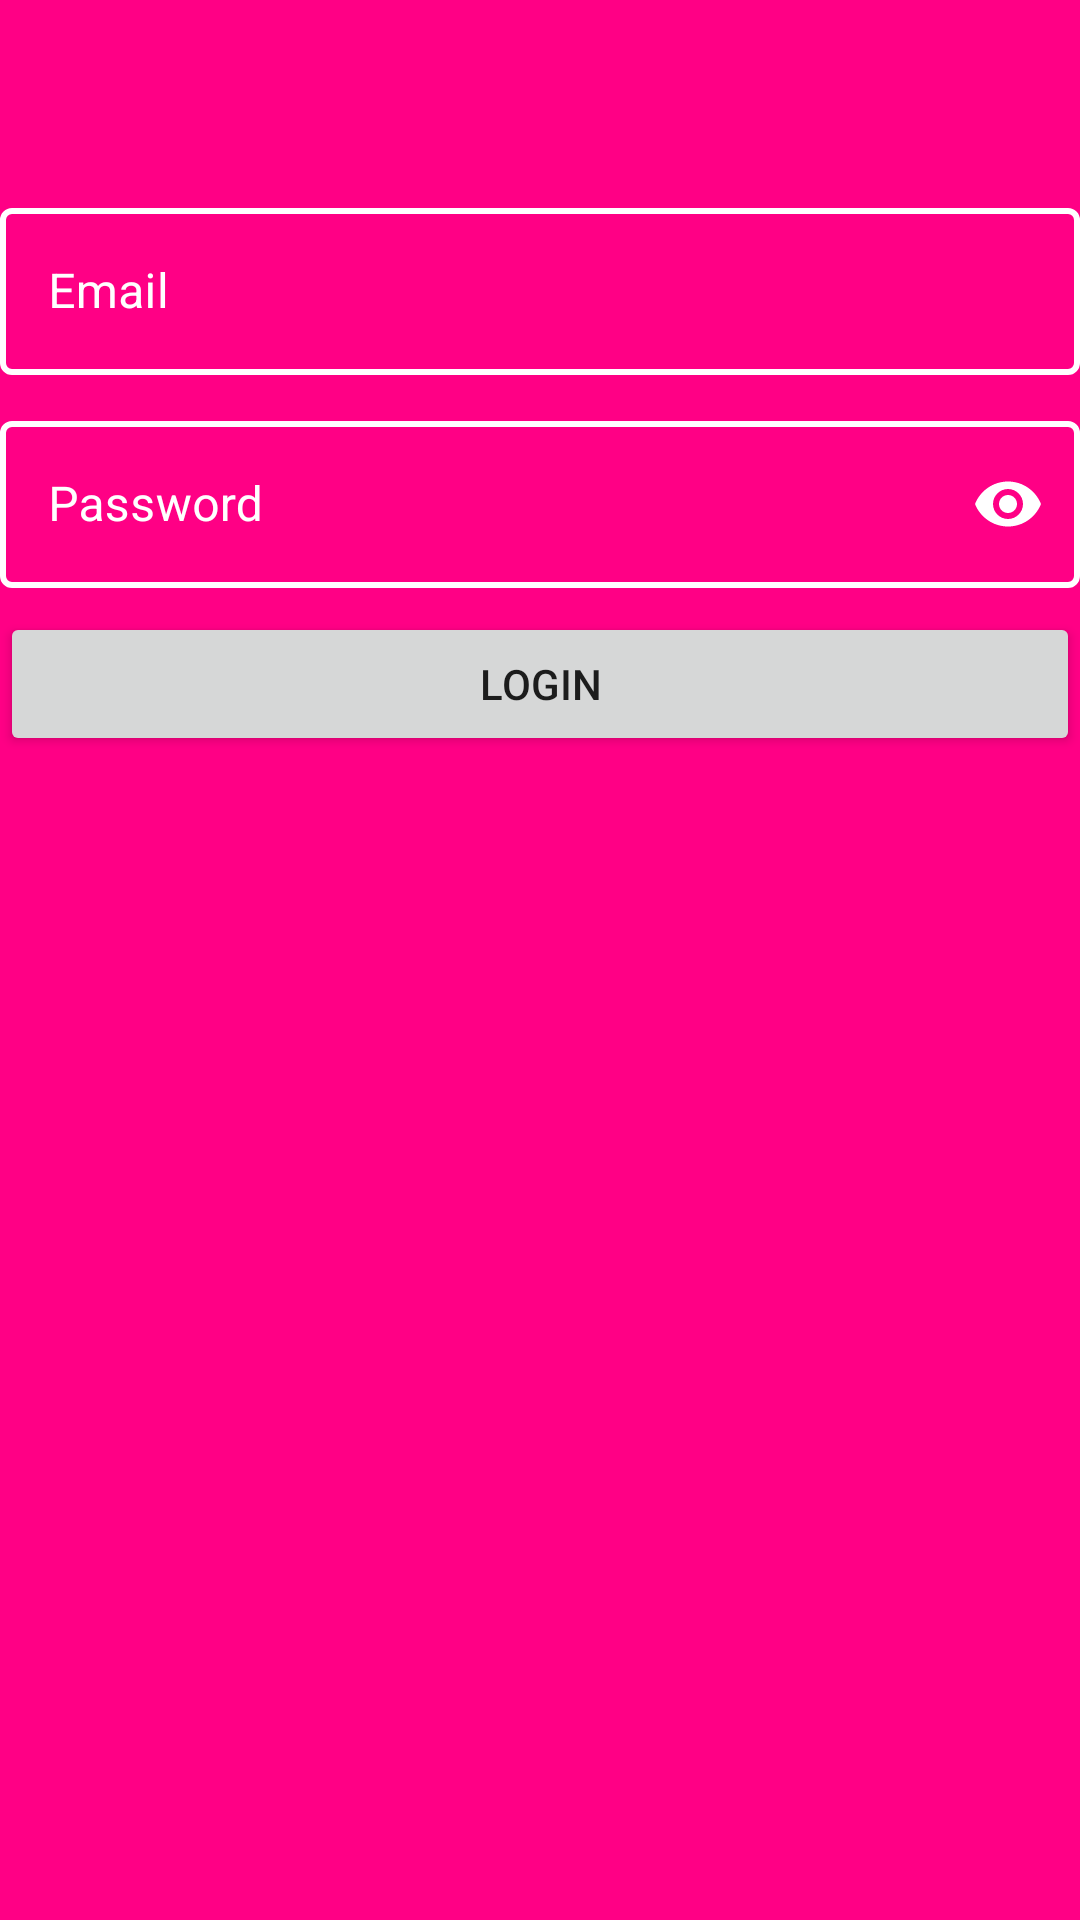

Android layout source for this screen:
<!-- AndroidManifest.xml: application theme Theme.MPVLatihan -->
<!-- res/layout/activity_main.xml -->
<?xml version="1.0" encoding="utf-8"?>
<androidx.constraintlayout.widget.ConstraintLayout xmlns:android="http://schemas.android.com/apk/res/android"
    xmlns:app="http://schemas.android.com/apk/res-auto"
    xmlns:tools="http://schemas.android.com/tools"
    android:layout_width="match_parent"
    android:layout_height="match_parent"
    android:background="@color/pink"
    tools:context=".MainActivity">

    <ImageView
        android:id="@+id/imageView"
        android:layout_width="wrap_content"
        android:layout_height="wrap_content"
        android:layout_marginTop="32dp"
        android:src="@drawable/logo"
        android:contentDescription="@string/imgBackground"
        app:layout_constraintEnd_toEndOf="parent"
        app:layout_constraintStart_toStartOf="parent"
        app:layout_constraintTop_toTopOf="parent" />

    
    <com.google.android.material.textfield.TextInputLayout
        android:id="@+id/textField"
        android:layout_width="match_parent"
        android:layout_height="wrap_content"
        style="@style/LoginTextInputLayoutStyle"
        android:layout_marginTop="32dp"
        android:textColorHint="@color/white"
        app:layout_constraintEnd_toEndOf="parent"
        android:hint="@string/Email"
        app:layout_constraintStart_toStartOf="parent"
        app:layout_constraintTop_toBottomOf="@+id/imageView">

        <com.google.android.material.textfield.TextInputEditText
            android:layout_width="match_parent"
            android:layout_height="wrap_content"
            android:id="@+id/edt_email"
            android:inputType="textEmailAddress" />

    </com.google.android.material.textfield.TextInputLayout>


    
    <com.google.android.material.textfield.TextInputLayout
        android:id="@+id/textFieldPassword"
        android:layout_width="match_parent"
        android:layout_height="wrap_content"
        style="@style/LoginTextInputLayoutStyle"
        android:layout_marginTop="10dp"
        android:textColorHint="@color/white"
        app:layout_constraintEnd_toEndOf="parent"
        android:hint="@string/password"
        app:layout_constraintStart_toStartOf="parent"
        app:layout_constraintTop_toBottomOf="@+id/textField"
        app:endIconMode="password_toggle"
        >

        <com.google.android.material.textfield.TextInputEditText
            android:id="@+id/edt_password"
            android:layout_width="match_parent"
            android:layout_height="wrap_content"
            android:inputType="textPassword" />

    </com.google.android.material.textfield.TextInputLayout>

    <Button
        android:id="@+id/btn_login"
        android:layout_width="match_parent"
        android:layout_height="wrap_content"
        android:layout_marginTop="8dp"
        android:text="@string/Login"
        app:layout_constraintEnd_toEndOf="parent"
        app:layout_constraintStart_toStartOf="parent"
        app:layout_constraintTop_toBottomOf="@+id/textFieldPassword" />
</androidx.constraintlayout.widget.ConstraintLayout>
<!-- resources referenced by this layout -->
<resources>
  <color name="pink">#FF0085</color>
  <color name="white">#FFFFFFFF</color>
  <string name="Email">Email</string>
  <string name="Login">Login</string>
  <string name="imgBackground">imgBackground</string>
  <string name="password">Password</string>
  <style name="LoginTextInputLayoutStyle" parent="Widget.MaterialComponents.TextInputLayout.OutlinedBox">
          <item name="boxStrokeColor">#fff</item>
          <item name="boxStrokeWidth">2dp</item>
          <item name="endIconTint">@color/white</item>
      </style>
  <style name="Theme.MPVLatihan" parent="Theme.MaterialComponents.DayNight.DarkActionBar">
          
          <item name="colorPrimary">@color/purple_500</item>
          <item name="colorPrimaryVariant">@color/purple_700</item>
          <item name="colorOnPrimary">@color/white</item>
          
          <item name="colorSecondary">@color/teal_200</item>
          <item name="colorSecondaryVariant">@color/teal_700</item>
          <item name="colorOnSecondary">@color/black</item>
          
          <item name="android:statusBarColor" tools:targetApi="l">?attr/colorPrimaryVariant</item>
          
      </style>
  <color name="purple_500">#FF6200EE</color>
  <color name="purple_700">#FF3700B3</color>
  <color name="teal_200">#FF03DAC5</color>
  <color name="teal_700">#FF018786</color>
  <color name="black">#FF000000</color>
</resources>
